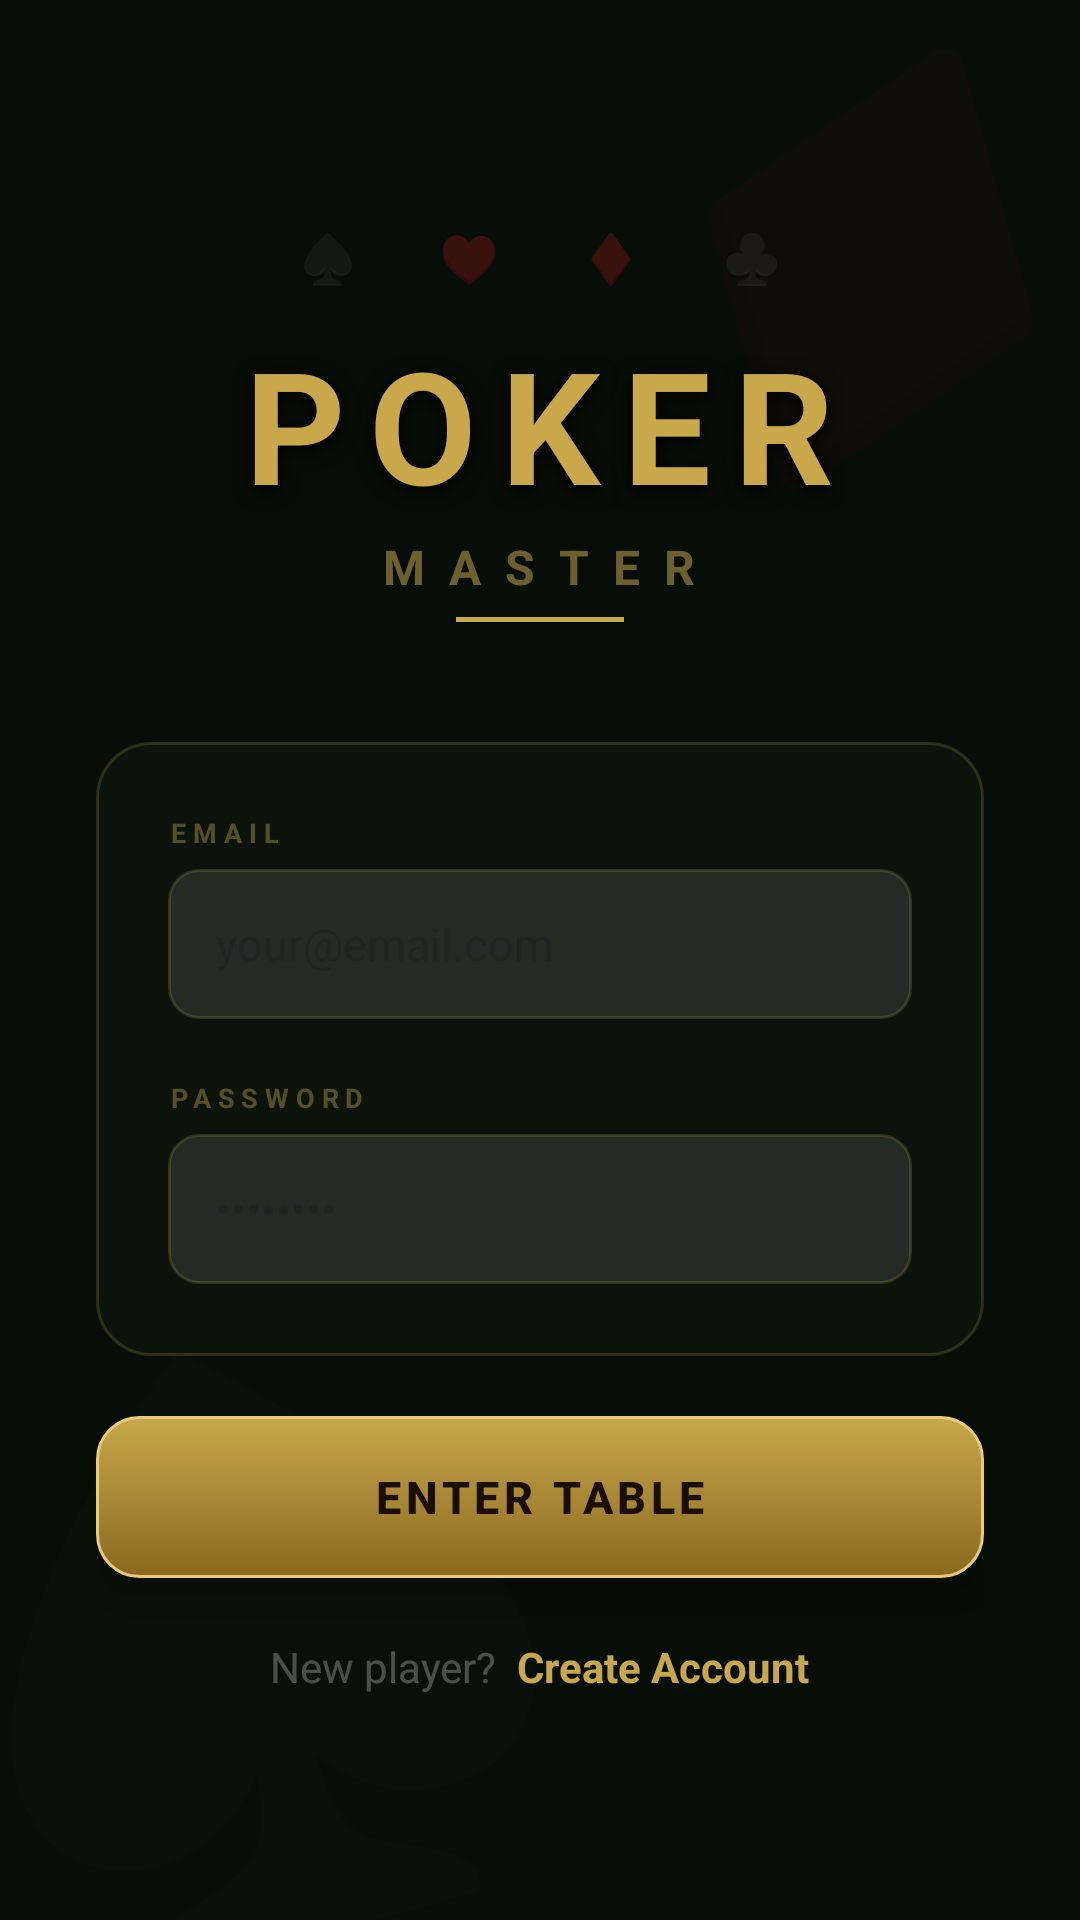

Write the Android layout XML for this screen, with the resource values it uses.
<!-- AndroidManifest.xml: application theme Theme.PokerProject -->
<!-- res/layout/activity_login.xml -->
<?xml version="1.0" encoding="utf-8"?>
<androidx.constraintlayout.widget.ConstraintLayout
    xmlns:android="http://schemas.android.com/apk/res/android"
    xmlns:app="http://schemas.android.com/apk/res-auto"
    android:layout_width="match_parent"
    android:layout_height="match_parent"
    android:background="#070D07">

    
    <TextView
        android:layout_width="wrap_content"
        android:layout_height="wrap_content"
        android:text="♠"
        android:textColor="#08C8A84B"
        android:textSize="180sp"
        android:rotation="-15"
        app:layout_constraintBottom_toBottomOf="parent"
        app:layout_constraintStart_toStartOf="parent"
        android:layout_marginStart="-30dp"
        android:layout_marginBottom="-20dp"/>

    <TextView
        android:layout_width="wrap_content"
        android:layout_height="wrap_content"
        android:text="♦"
        android:textColor="#08C8A84B"
        android:textSize="140sp"
        android:rotation="20"
        app:layout_constraintTop_toTopOf="parent"
        app:layout_constraintEnd_toEndOf="parent"
        android:layout_marginEnd="-20dp"
        android:layout_marginTop="-10dp"/>

    
    <LinearLayout
        android:layout_width="match_parent"
        android:layout_height="wrap_content"
        android:orientation="vertical"
        android:gravity="center_horizontal"
        android:paddingHorizontal="32dp"
        app:layout_constraintTop_toTopOf="parent"
        app:layout_constraintBottom_toBottomOf="parent">

        
        <TextView
            android:layout_width="wrap_content"
            android:layout_height="wrap_content"
            android:text="♠  ♥  ♦  ♣"
            android:textColor="#33C8A84B"
            android:textSize="16sp"
            android:letterSpacing="0.4"
            android:layout_marginBottom="10dp"/>

        <TextView
            android:layout_width="wrap_content"
            android:layout_height="wrap_content"
            android:text="POKER"
            android:textColor="#C8A84B"
            android:textSize="52sp"
            android:textStyle="bold"
            android:letterSpacing="0.15"
            android:shadowColor="#CC000000"
            android:shadowDx="0"
            android:shadowDy="4"
            android:shadowRadius="16"
            android:layout_marginBottom="2dp"/>

        <TextView
            android:layout_width="wrap_content"
            android:layout_height="wrap_content"
            android:text="MASTER"
            android:textColor="#88C8A84B"
            android:textSize="16sp"
            android:textStyle="bold"
            android:letterSpacing="0.5"
            android:layout_marginBottom="6dp"/>

        
        <View
            android:layout_width="56dp"
            android:layout_height="1.5dp"
            android:background="#C8A84B"
            android:layout_marginBottom="40dp"/>

        
        <LinearLayout
            android:layout_width="match_parent"
            android:layout_height="wrap_content"
            android:orientation="vertical"
            android:background="@drawable/bg_login_card"
            android:padding="24dp"
            android:layout_marginBottom="20dp">

            
            <TextView
                android:layout_width="wrap_content"
                android:layout_height="wrap_content"
                android:text="EMAIL"
                android:textColor="#66C8A84B"
                android:textSize="9sp"
                android:textStyle="bold"
                android:letterSpacing="0.25"
                android:layout_marginBottom="6dp"/>

            <EditText
                android:id="@+id/etEmail"
                android:layout_width="match_parent"
                android:layout_height="50dp"
                android:hint="your@email.com"
                android:inputType="textEmailAddress"
                android:paddingHorizontal="16dp"
                android:background="@drawable/bg_input_field"
                android:textColor="#FFFFFF"
                android:textSize="15sp"
                android:layout_marginBottom="20dp"/>

            
            <TextView
                android:layout_width="wrap_content"
                android:layout_height="wrap_content"
                android:text="PASSWORD"
                android:textColor="#66C8A84B"
                android:textSize="9sp"
                android:textStyle="bold"
                android:letterSpacing="0.25"
                android:layout_marginBottom="6dp"/>

            <EditText
                android:id="@+id/etPassword"
                android:layout_width="match_parent"
                android:layout_height="50dp"
                android:hint="••••••••"
                android:inputType="textPassword"
                android:paddingHorizontal="16dp"
                android:background="@drawable/bg_input_field"
                android:textColor="#FFFFFF"
                android:textSize="15sp"/>

        </LinearLayout>

        
        <Button
            android:id="@+id/btnLogin"
            android:layout_width="match_parent"
            android:layout_height="54dp"
            android:text="ENTER TABLE"
            android:textSize="15sp"
            android:textStyle="bold"
            android:textColor="#1A0E00"
            android:letterSpacing="0.1"
            android:background="@drawable/btn_login"
            android:stateListAnimator="@null"
            android:elevation="8dp"
            android:layout_marginBottom="20dp"/>

        
        <LinearLayout
            android:layout_width="wrap_content"
            android:layout_height="wrap_content"
            android:orientation="horizontal"
            android:gravity="center_vertical">

            <TextView
                android:layout_width="wrap_content"
                android:layout_height="wrap_content"
                android:text="New player?  "
                android:textColor="#44FFFFFF"
                android:textSize="14sp"/>

            <TextView
                android:id="@+id/tvRegisterLink"
                android:layout_width="wrap_content"
                android:layout_height="wrap_content"
                android:text="Create Account"
                android:textColor="#C8A84B"
                android:textSize="14sp"
                android:textStyle="bold"/>
        </LinearLayout>

    </LinearLayout>

</androidx.constraintlayout.widget.ConstraintLayout>
<!-- resources referenced by this layout -->
<resources>
  <!-- drawable bg_input_field (drawable) -->
  <?xml version="1.0" encoding="utf-8"?>
  <shape xmlns:android="http://schemas.android.com/apk/res/android" android:shape="rectangle">
      <solid android:color="#1AFFFFFF"/>
      <corners android:radius="10dp"/>
      <stroke android:width="1dp" android:color="#33C8A84B"/>
  </shape>
  <!-- drawable bg_login_card (drawable) -->
  <?xml version="1.0" encoding="utf-8"?>
  <shape xmlns:android="http://schemas.android.com/apk/res/android"
      android:shape="rectangle">
      <solid android:color="#CC0D150D"/>
      <corners android:radius="18dp"/>
      <stroke android:width="1dp" android:color="#33C8A84B"/>
  </shape>
  <!-- drawable btn_login (drawable) -->
  <?xml version="1.0" encoding="utf-8"?>
  <selector xmlns:android="http://schemas.android.com/apk/res/android">
      <item android:state_pressed="true">
          <shape android:shape="rectangle">
              <gradient android:startColor="#9A7810"
                  android:endColor="#6B5200"
                  android:angle="270"/>
              <corners android:radius="14dp"/>
          </shape>
      </item>
      <item>
          <shape android:shape="rectangle">
              <gradient android:startColor="#C8A84B"
                  android:endColor="#8A6820"
                  android:angle="270"/>
              <corners android:radius="14dp"/>
              <stroke android:width="1dp" android:color="#E8CC7A"/>
          </shape>
      </item>
  </selector>
  <style name="Theme.PokerProject" parent="Base.Theme.PokerProject" />
  <style name="Base.Theme.PokerProject" parent="Theme.Material3.DayNight.NoActionBar">
          
          
      </style>
</resources>
